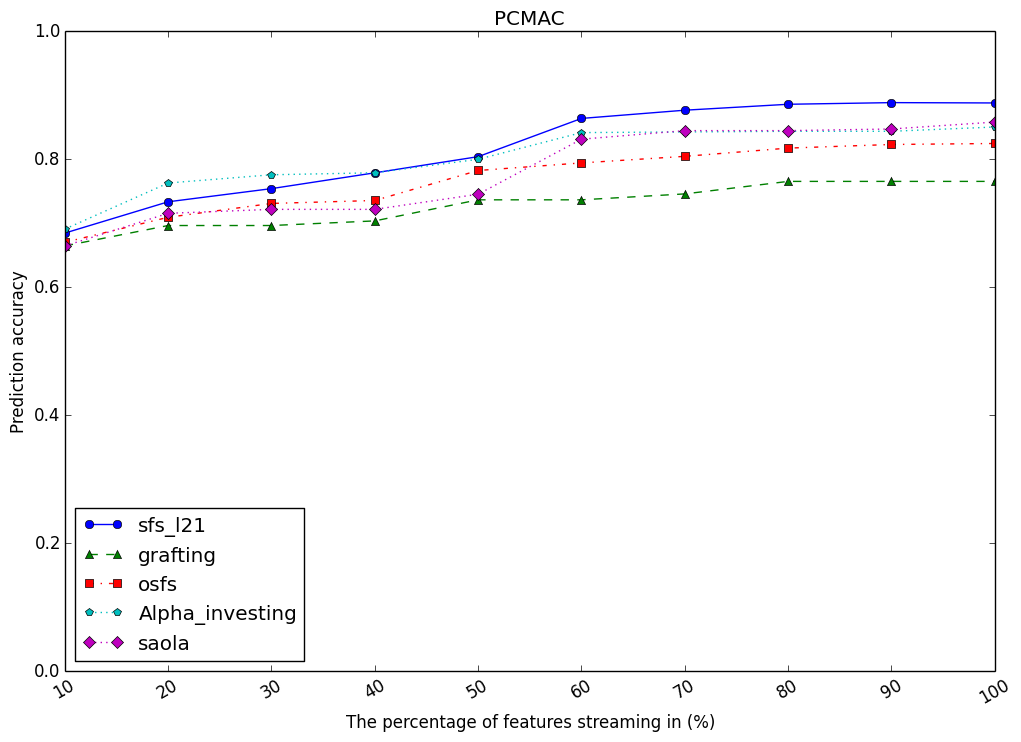

The data file committed next to this chart (first rows):
, sfs_l21, grafting, osfs, Alpha_investing, saola
10, 0.685, 0.665, 0.6706, 0.6912, 0.665
20, 0.7339, 0.6968, 0.7097, 0.7633, 0.7159
30, 0.7545, 0.6968, 0.7313, 0.7761, 0.7221
40, 0.7792, 0.7041, 0.736, 0.7792, 0.7221
50, 0.8044, 0.737, 0.7828, 0.8003, 0.7457
60, 0.8642, 0.737, 0.7947, 0.842, 0.8317
70, 0.877, 0.7462, 0.8049, 0.843, 0.8451
80, 0.8863, 0.7658, 0.8178, 0.8441, 0.8451
90, 0.8889, 0.7658, 0.8235, 0.8441, 0.8477
100, 0.8884, 0.7658, 0.825, 0.8508, 0.8585
